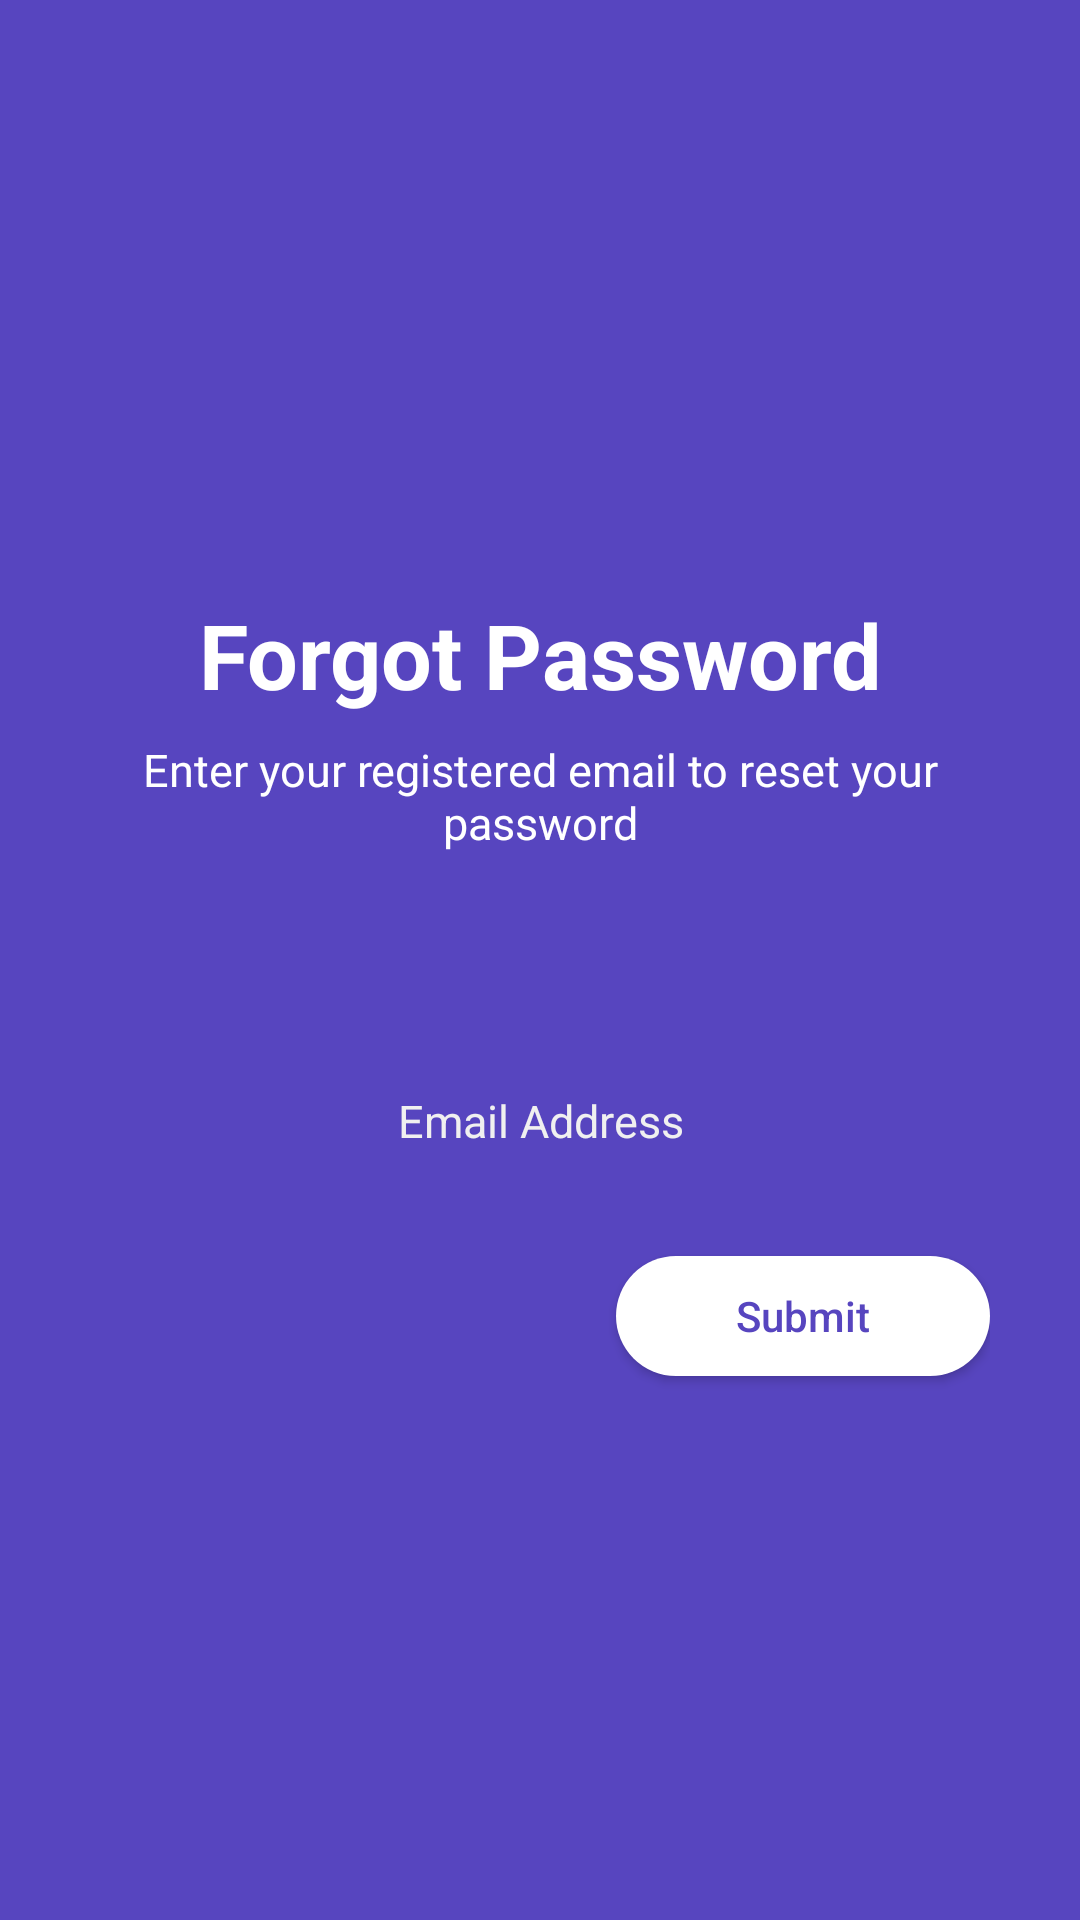

Here is an Android app screen rendered from its layout file. Give the layout XML and the strings, colors and styles it references.
<!-- AndroidManifest.xml: application theme AppTheme -->
<!-- res/layout/activity_forgot_password.xml -->
<?xml version="1.0" encoding="utf-8"?>
<LinearLayout xmlns:android="http://schemas.android.com/apk/res/android"
    android:layout_width="match_parent"
    android:layout_height="match_parent"
    android:background="@color/colorPrimary"
    android:paddingLeft="30dp"
    android:paddingRight="30dp"
    android:orientation="vertical">

    <ImageView
        android:id="@+id/imglogo"
        android:layout_width="100dp"
        android:layout_height="100dp"
        android:layout_marginTop="50dp"
        android:layout_gravity="center"
        android:src="@mipmap/ic_launcher" />

    <TextView
        android:id="@+id/txt_title"
        android:layout_width="match_parent"
        android:layout_height="wrap_content"
        android:layout_marginTop="48dp"
        android:gravity="center"
        android:text="Forgot Password"
        android:textColor="@android:color/white"
        android:textSize="30sp"
        android:textStyle="bold" />

    <TextView
        android:id="@+id/txt_sub"
        android:layout_width="match_parent"
        android:layout_height="wrap_content"
        android:layout_marginTop="8dp"
        android:gravity="center"
        android:text="Enter your registered email to reset your password"
        android:textColor="@android:color/white"
        android:textSize="15sp"
        android:textStyle="normal" />


    <EditText
        android:id="@+id/et_email"
        android:layout_width="match_parent"
        android:layout_height="wrap_content"
        android:layout_marginTop="64dp"
        android:background="@drawable/et_shape"
        android:ems="10"
        android:gravity="center"
        android:layout_marginBottom="20dp"
        android:hint="Email Address"
        android:inputType="textEmailAddress"
        android:padding="15dp"
        android:textColor="@android:color/white"
        android:textColorHint="#F0F0F0"
        android:textSize="15sp" />

    <Button
        android:id="@+id/btn_submit"
        android:layout_width="wrap_content"
        android:layout_height="40dp"
        android:background="@drawable/button_white"
        android:paddingStart="40dp"
        android:paddingEnd="40dp"
        android:layout_gravity="end"
        android:text="Submit"
        android:textAllCaps="false"
        android:textColor="@color/colorPrimary" />


</LinearLayout>
<!-- resources referenced by this layout -->
<resources>
  <color name="colorPrimary">#5745BF</color>
  <!-- drawable button_white (drawable) -->
  <?xml version="1.0" encoding="utf-8"?>
  <shape xmlns:android="http://schemas.android.com/apk/res/android"
      android:shape="rectangle">
  
      <solid android:color="@android:color/white"/>
      <corners android:radius="20dp"/>
  
  </shape>
  <style name="AppTheme" parent="Theme.AppCompat.Light.DarkActionBar">
          
          <item name="colorPrimary">@color/colorPrimary</item>
          <item name="colorPrimaryDark">@color/colorPrimaryDark</item>
          <item name="colorAccent">@color/colorAccent</item>
  
          <item name="windowActionBar">false</item>
          <item name="windowNoTitle">true</item>
          <item name="android:windowFullscreen">true</item>
      </style>
  <color name="colorPrimaryDark">#3E26B1</color>
  <color name="colorAccent">#FFFFFF</color>
</resources>
